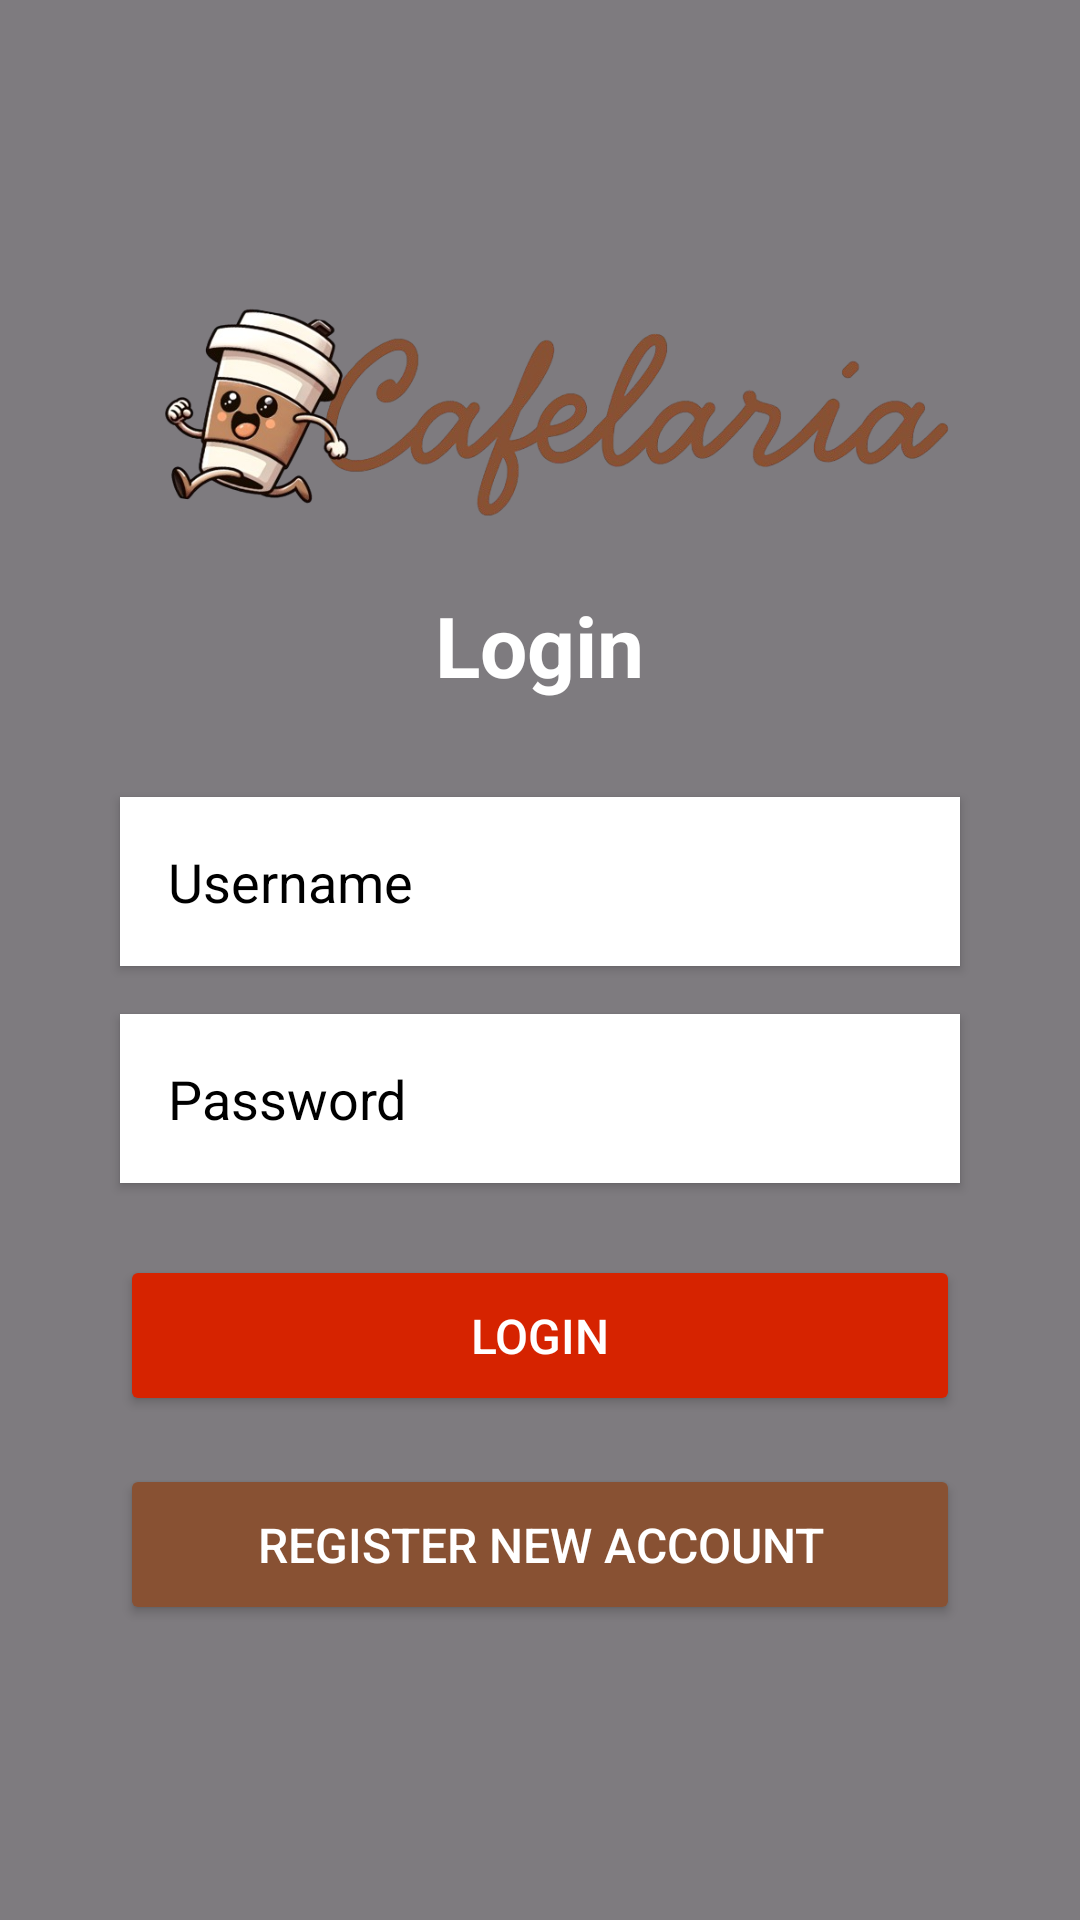

This screen was rendered from an Android layout file. Write that file and the resources it references.
<!-- AndroidManifest.xml: application theme Theme.CafelariaPOS -->
<!-- res/layout/activity_login.xml -->
<?xml version="1.0" encoding="utf-8"?>
<FrameLayout xmlns:android="http://schemas.android.com/apk/res/android"
    android:id="@+id/rootLayout"
    android:layout_width="match_parent"
    android:layout_height="match_parent">

    
    <ImageView
        android:id="@+id/bgImage"
        android:layout_width="match_parent"
        android:layout_height="match_parent"
        android:scaleType="centerCrop"
        android:src="@drawable/cafelariabackground"
        android:contentDescription="@null" />

    
    <View
        android:layout_width="match_parent"
        android:layout_height="match_parent"
        android:background="#80000000" />

    
    <ScrollView
        android:layout_width="match_parent"
        android:layout_height="match_parent"
        android:fillViewport="true">

        <LinearLayout
            android:layout_width="match_parent"
            android:layout_height="match_parent"
            android:orientation="vertical"
            android:padding="24dp"
            android:gravity="center"
            android:background="@android:color/transparent">

            <ImageView
                android:id="@+id/imageViewLogo"
                android:layout_width="wrap_content"
                android:layout_height="wrap_content"
                android:adjustViewBounds="true"
                android:maxWidth="280dp"
                android:maxHeight="100dp"
                android:src="@drawable/cafelaria"
                android:contentDescription="@string/app_name"
                android:layout_gravity="center"
                android:layout_marginBottom="16dp"
                android:scaleType="fitCenter"/>

            <TextView
                android:layout_width="wrap_content"
                android:layout_height="wrap_content"
                android:layout_marginBottom="32dp"
                android:text="Login"
                android:textColor="@android:color/white"
                android:textSize="28sp"
                android:textStyle="bold" />

            <EditText
                android:id="@+id/editTextUsername"
                android:layout_width="match_parent"
                android:layout_height="wrap_content"
                android:hint="Username"
                android:inputType="text"
                android:padding="16dp"
                android:layout_marginBottom="16dp"
                android:background="@color/surface"
                android:textColor="@android:color/black"
                android:textColorHint="@android:color/black"
                android:elevation="2dp"
                android:layout_marginStart="16dp"
                android:layout_marginEnd="16dp"/>

            <EditText
                android:id="@+id/editTextPassword"
                android:layout_width="match_parent"
                android:layout_height="wrap_content"
                android:hint="Password"
                android:inputType="textPassword"
                android:padding="16dp"
                android:layout_marginBottom="24dp"
                android:background="@color/surface"
                android:textColor="@android:color/black"
                android:textColorHint="@android:color/black"
                android:elevation="2dp"
                android:layout_marginStart="16dp"
                android:layout_marginEnd="16dp"/>

            <Button
                android:id="@+id/buttonLogin"
                android:layout_width="match_parent"
                android:layout_height="wrap_content"
                android:text="Login"
                android:textSize="16sp"
                android:padding="16dp"
                android:backgroundTint="@color/secondary"
                android:textColor="@color/surface"
                android:layout_marginBottom="16dp"
                android:layout_marginStart="16dp"
                android:layout_marginEnd="16dp"/>

            <Button
                android:id="@+id/buttonGoToRegister"
                android:layout_width="match_parent"
                android:layout_height="wrap_content"
                android:text="Register New Account"
                android:textSize="16sp"
                android:padding="16dp"
                android:backgroundTint="@color/primary"
                android:textColor="@color/surface"
                android:layout_marginStart="16dp"
                android:layout_marginEnd="16dp"/>

        </LinearLayout>
    </ScrollView>

</FrameLayout>
<!-- resources referenced by this layout -->
<resources>
  <color name="primary">#885133</color>
  <color name="secondary">#d62300</color>
  <color name="surface">#ffffff</color>
  <!-- drawable cafelaria: png bitmap (drawable, 172979 bytes) -->
  <string name="app_name">CafelariaPOS</string>
  <style name="Theme.CafelariaPOS" parent="Base.Theme.CafelariaPOS" />
  <style name="Base.Theme.CafelariaPOS" parent="Theme.Material3.DayNight.NoActionBar">
          
          
      </style>
</resources>
